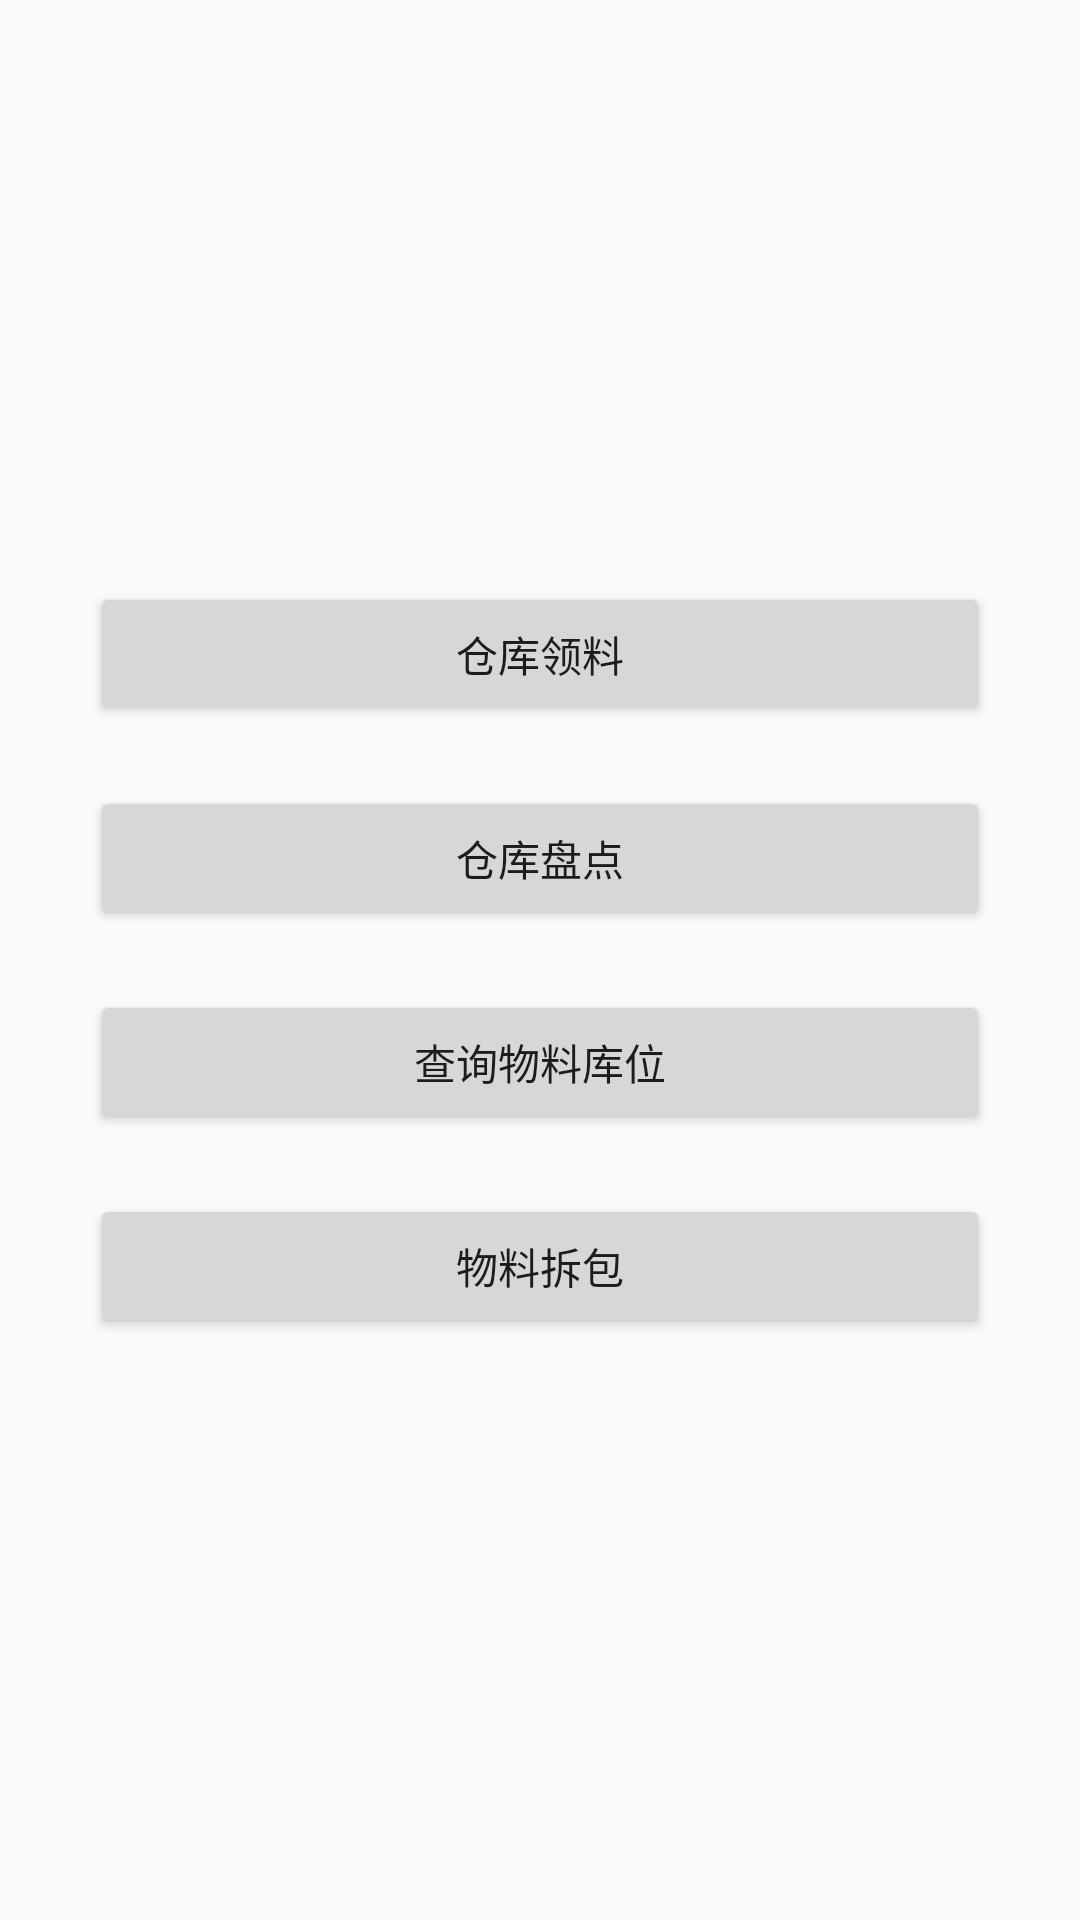

The Android layout XML behind this screen, and the referenced resources:
<!-- AndroidManifest.xml: application theme Theme.AppCompat.Light.NoActionBar -->
<!-- res/layout/activity_home.xml -->
<?xml version="1.0" encoding="utf-8"?>
<layout xmlns:android="http://schemas.android.com/apk/res/android"
    xmlns:tools="http://schemas.android.com/tools"
    tools:context="gesac.com.home.view.HomeActivity">

    <LinearLayout
        android:layout_width="match_parent"
        android:layout_height="match_parent"
        android:gravity="center"
        android:orientation="vertical">

        <Button
            android:id="@+id/scan_home"
            android:layout_width="300dp"
            android:layout_height="wrap_content"
            android:text="仓库领料" />

        <Button
            android:id="@+id/chk_home"
            android:layout_width="300dp"
            android:layout_height="wrap_content"
            android:layout_marginTop="20dp"
            android:text="仓库盘点" />

        <Button
            android:id="@+id/loc_home"
            android:layout_width="300dp"
            android:layout_height="wrap_content"
            android:layout_marginTop="20dp"
            android:text="查询物料库位" />

        <Button
            android:id="@+id/pick_home"
            android:layout_width="300dp"
            android:layout_height="wrap_content"
            android:layout_marginTop="20dp"
            android:text="物料拆包" />

        <Button
            android:id="@+id/bluetooth"
            android:layout_width="300dp"
            android:layout_height="wrap_content"
            android:layout_marginTop="20dp"
            android:visibility="gone"
            android:enabled="false"
            android:text="设置打印机" />


    </LinearLayout>
</layout>
<!-- resources referenced by this layout -->
<resources>

</resources>
